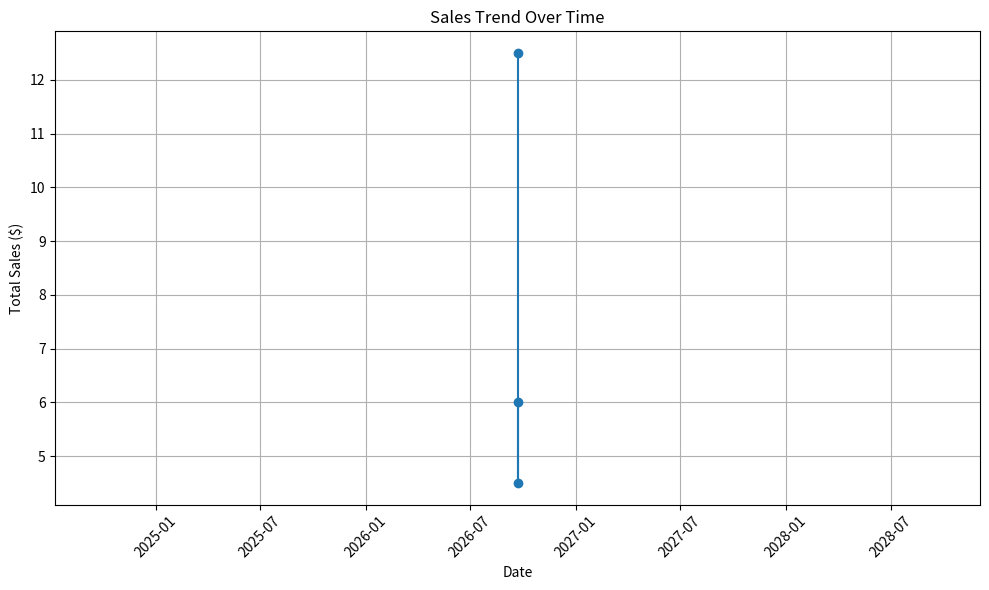

This figure's Python source:
import matplotlib.pyplot as plt
import datetime

class Sale:
    def __init__(self, item_name, quantity, total_price, date):
        self.item_name = item_name
        self.quantity = quantity
        self.total_price = total_price
        self.date = date

class SalesAnalytics:
    def __init__(self):
        self.sales_data = []

    def record_sale(self, item_name, quantity, total_price):
        current_date = datetime.date.today()
        sale = Sale(item_name, quantity, total_price, current_date)
        self.sales_data.append(sale)

    def generate_daily_sales_report(self, date):
        total_sales = 0
        for sale in self.sales_data:
            if sale.date == date:
                total_sales += sale.total_price
        return f"Total sales on {date}: ${total_sales:.2f}"

    def generate_weekly_sales_report(self, start_date, end_date):
        total_sales = 0
        for sale in self.sales_data:
            if start_date <= sale.date <= end_date:
                total_sales += sale.total_price
        return f"Total sales from {start_date} to {end_date}: ${total_sales:.2f}"

    def generate_monthly_sales_report(self, month, year):
        total_sales = 0
        for sale in self.sales_data:
            if sale.date.month == month and sale.date.year == year:
                total_sales += sale.total_price
        return f"Total sales for {datetime.date(year, month, 1).strftime('%B %Y')}: ${total_sales:.2f}"

    def visualize_sales_trend(self):
        dates = [sale.date for sale in self.sales_data]
        total_sales = [sale.total_price for sale in self.sales_data]

        plt.figure(figsize=(10, 6))
        plt.plot(dates, total_sales, marker='o', linestyle='-')
        plt.title("Sales Trend Over Time")
        plt.xlabel("Date")
        plt.ylabel("Total Sales ($)")
        plt.grid(True)
        plt.xticks(rotation=45)
        plt.tight_layout()

# Sample usage:
sales_analytics = SalesAnalytics()

# Record sales
sales_analytics.record_sale("Chips", 5, 12.5)
sales_analytics.record_sale("Coke", 3, 4.5)
sales_analytics.record_sale("Brownie", 2, 6.0)

# Generate and print a daily sales report
daily_report = sales_analytics.generate_daily_sales_report(datetime.date.today())
print("Daily Sales Report:")
print(daily_report)

# Generate and print a weekly sales report
week_start_date = datetime.date.today() - datetime.timedelta(days=6)
weekly_report = sales_analytics.generate_weekly_sales_report(week_start_date, datetime.date.today())
print("Weekly Sales Report:")
print(weekly_report)

# Generate and print a monthly sales report
monthly_report = sales_analytics.generate_monthly_sales_report(datetime.date.today().month, datetime.date.today().year)
print("Monthly Sales Report:")
print(monthly_report)

# Visualize sales trend
sales_analytics.visualize_sales_trend()
plt.show()  # Show the Matplotlib plot
